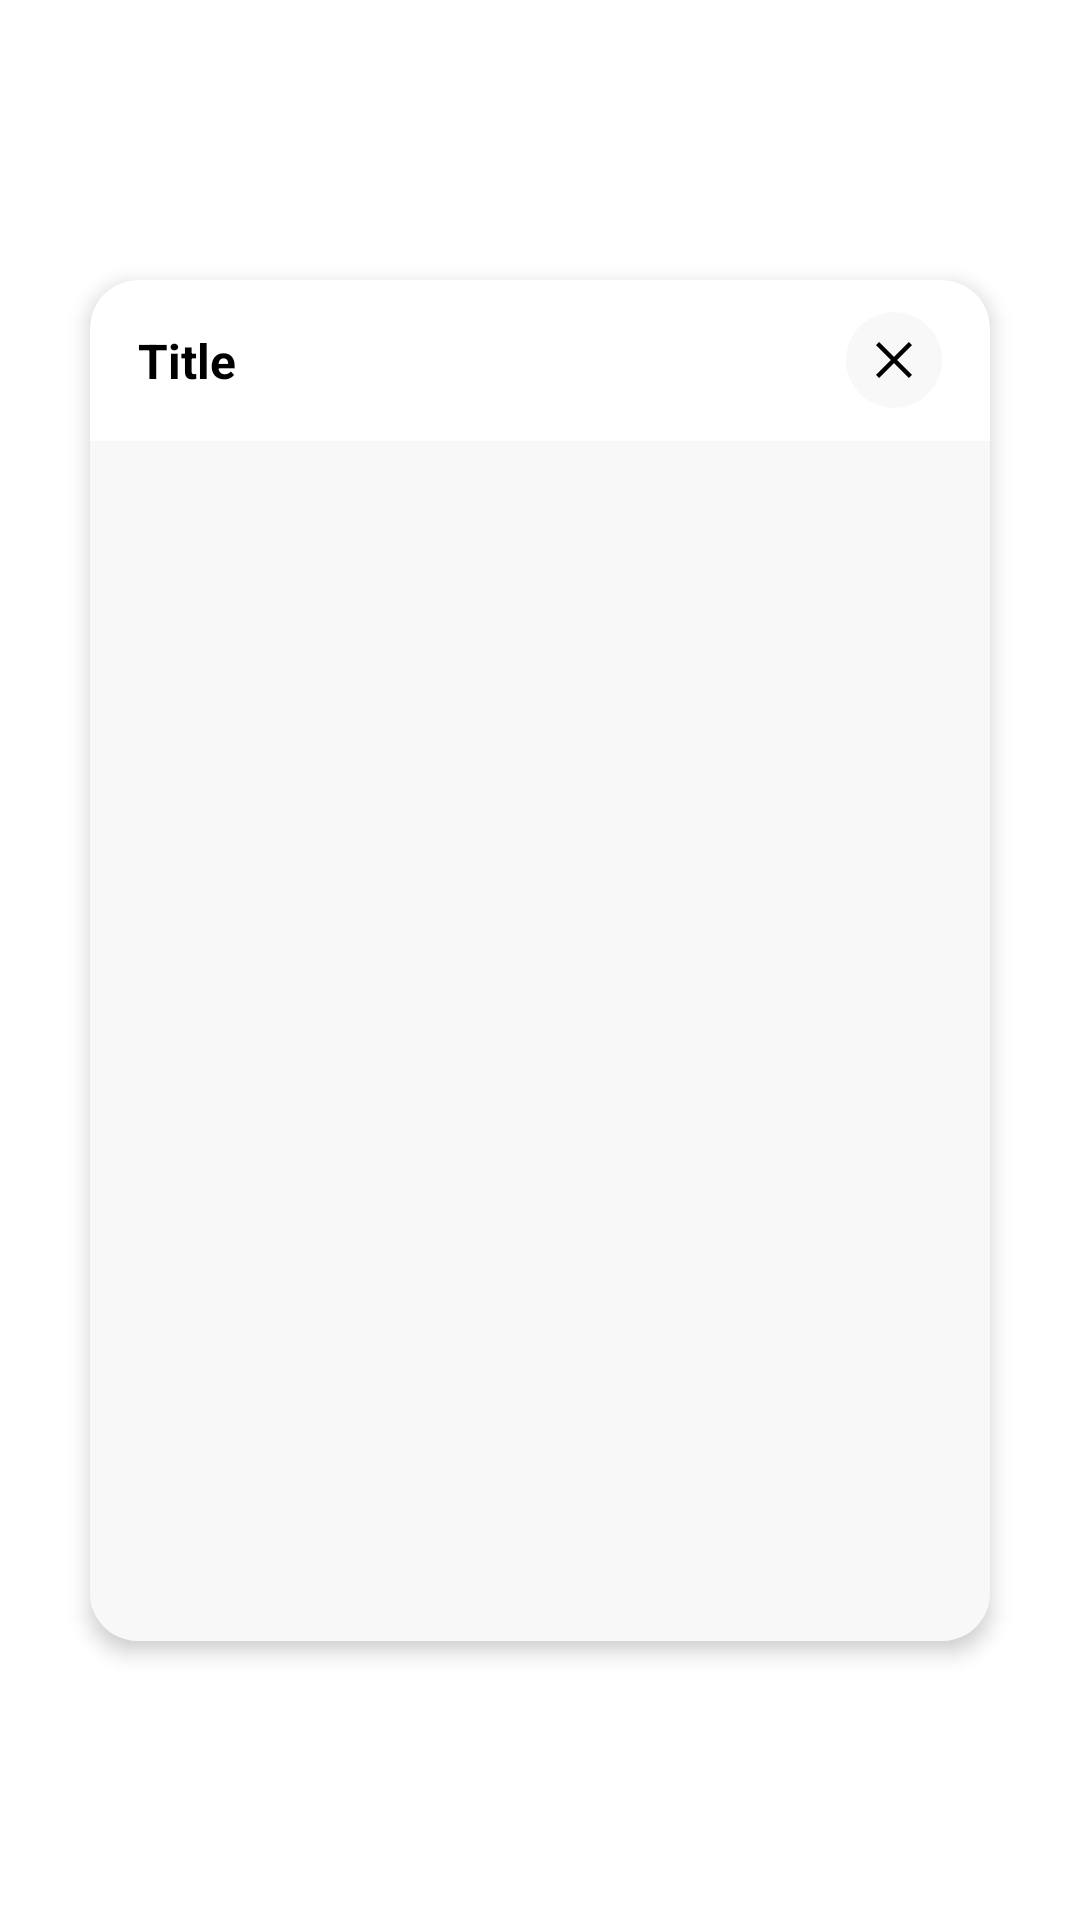

Here is an Android app screen rendered from its layout file. Give the layout XML and the strings, colors and styles it references.
<!-- AndroidManifest.xml: application theme Theme.BaseAppNew -->
<!-- res/layout/dialog_single_selection.xml -->
<?xml version="1.0" encoding="utf-8"?>

<androidx.constraintlayout.widget.ConstraintLayout xmlns:android="http://schemas.android.com/apk/res/android"
    xmlns:app="http://schemas.android.com/apk/res-auto"
    android:layout_width="wrap_content"
    android:layout_height="wrap_content">

    <androidx.cardview.widget.CardView
        android:layout_width="wrap_content"
        android:layout_height="wrap_content"
        app:cardCornerRadius="16dp"
        app:cardElevation="4dp"
        app:cardUseCompatPadding="true"
        app:layout_constraintBottom_toBottomOf="parent"
        app:layout_constraintEnd_toEndOf="parent"
        app:layout_constraintStart_toStartOf="parent"
        app:layout_constraintTop_toTopOf="parent">

        <LinearLayout
            android:layout_width="300dp"
            android:layout_height="wrap_content"
            android:orientation="vertical">

            <LinearLayout
                android:layout_width="match_parent"
                android:layout_height="wrap_content"
                android:gravity="center">

                <TextView
                    android:id="@+id/title"
                    android:layout_width="0dp"
                    android:layout_height="wrap_content"
                    android:layout_margin="16dp"
                    android:layout_weight="1"
                    android:text="Title"
                    android:textColor="@color/black"
                    android:textSize="16sp"
                    android:textStyle="bold" />

                <ImageView
                    android:id="@+id/close"
                    android:layout_width="wrap_content"
                    android:layout_height="wrap_content"
                    android:layout_marginEnd="16dp"
                    android:background="@drawable/background_grey_circle"
                    android:padding="4dp"
                    android:src="@drawable/ic_close"
                    app:tint="@color/black" />
            </LinearLayout>

            <ListView
                android:id="@+id/list"
                android:layout_width="match_parent"
                android:layout_height="400dp"
                android:background="@color/light_grey" />
        </LinearLayout>
    </androidx.cardview.widget.CardView>
</androidx.constraintlayout.widget.ConstraintLayout>
<!-- resources referenced by this layout -->
<resources>
  <color name="black">#FF000000</color>
  <color name="light_grey">#F8F8F8</color>
  <!-- drawable background_grey_circle (drawable) -->
  <?xml version="1.0" encoding="utf-8"?>
  
  <selector xmlns:android="http://schemas.android.com/apk/res/android">
      <item>
          <shape android:shape="oval">
              <solid android:color="@color/light_grey" />
          </shape>
      </item>
  </selector>
  <!-- drawable ic_close (drawable) -->
  <vector xmlns:android="http://schemas.android.com/apk/res/android"
      android:width="24dp"
      android:height="24dp"
      android:viewportWidth="24"
      android:viewportHeight="24">
      <path
          android:fillColor="#ffffff"
          android:pathData="M18,7.05L16.95,6L12,10.95L7.05,6L6,7.05L10.95,12L6,16.95L7.05,18L12,13.05L16.95,18L18,16.95L13.05,12L18,7.05Z" />
  </vector>
  <style name="Theme.BaseAppNew" parent="Theme.MaterialComponents.Light.NoActionBar">
          
          <item name="colorPrimary">@color/purple_500</item>
          <item name="colorPrimaryVariant">@color/purple_700</item>
          <item name="colorOnPrimary">@color/white</item>
          
          <item name="colorSecondary">@color/teal_200</item>
          <item name="colorSecondaryVariant">@color/teal_700</item>
          <item name="colorOnSecondary">@color/black</item>
          
          <item name="android:statusBarColor">@color/default_background</item>
          <item name="android:windowLightStatusBar">true</item>
          
      </style>
  <color name="purple_500">#FF6200EE</color>
  <color name="purple_700">#FF3700B3</color>
  <color name="white">#FFFFFFFF</color>
  <color name="teal_200">#FF03DAC5</color>
  <color name="teal_700">#FF018786</color>
  <color name="default_background">#F4F7FA</color>
</resources>
